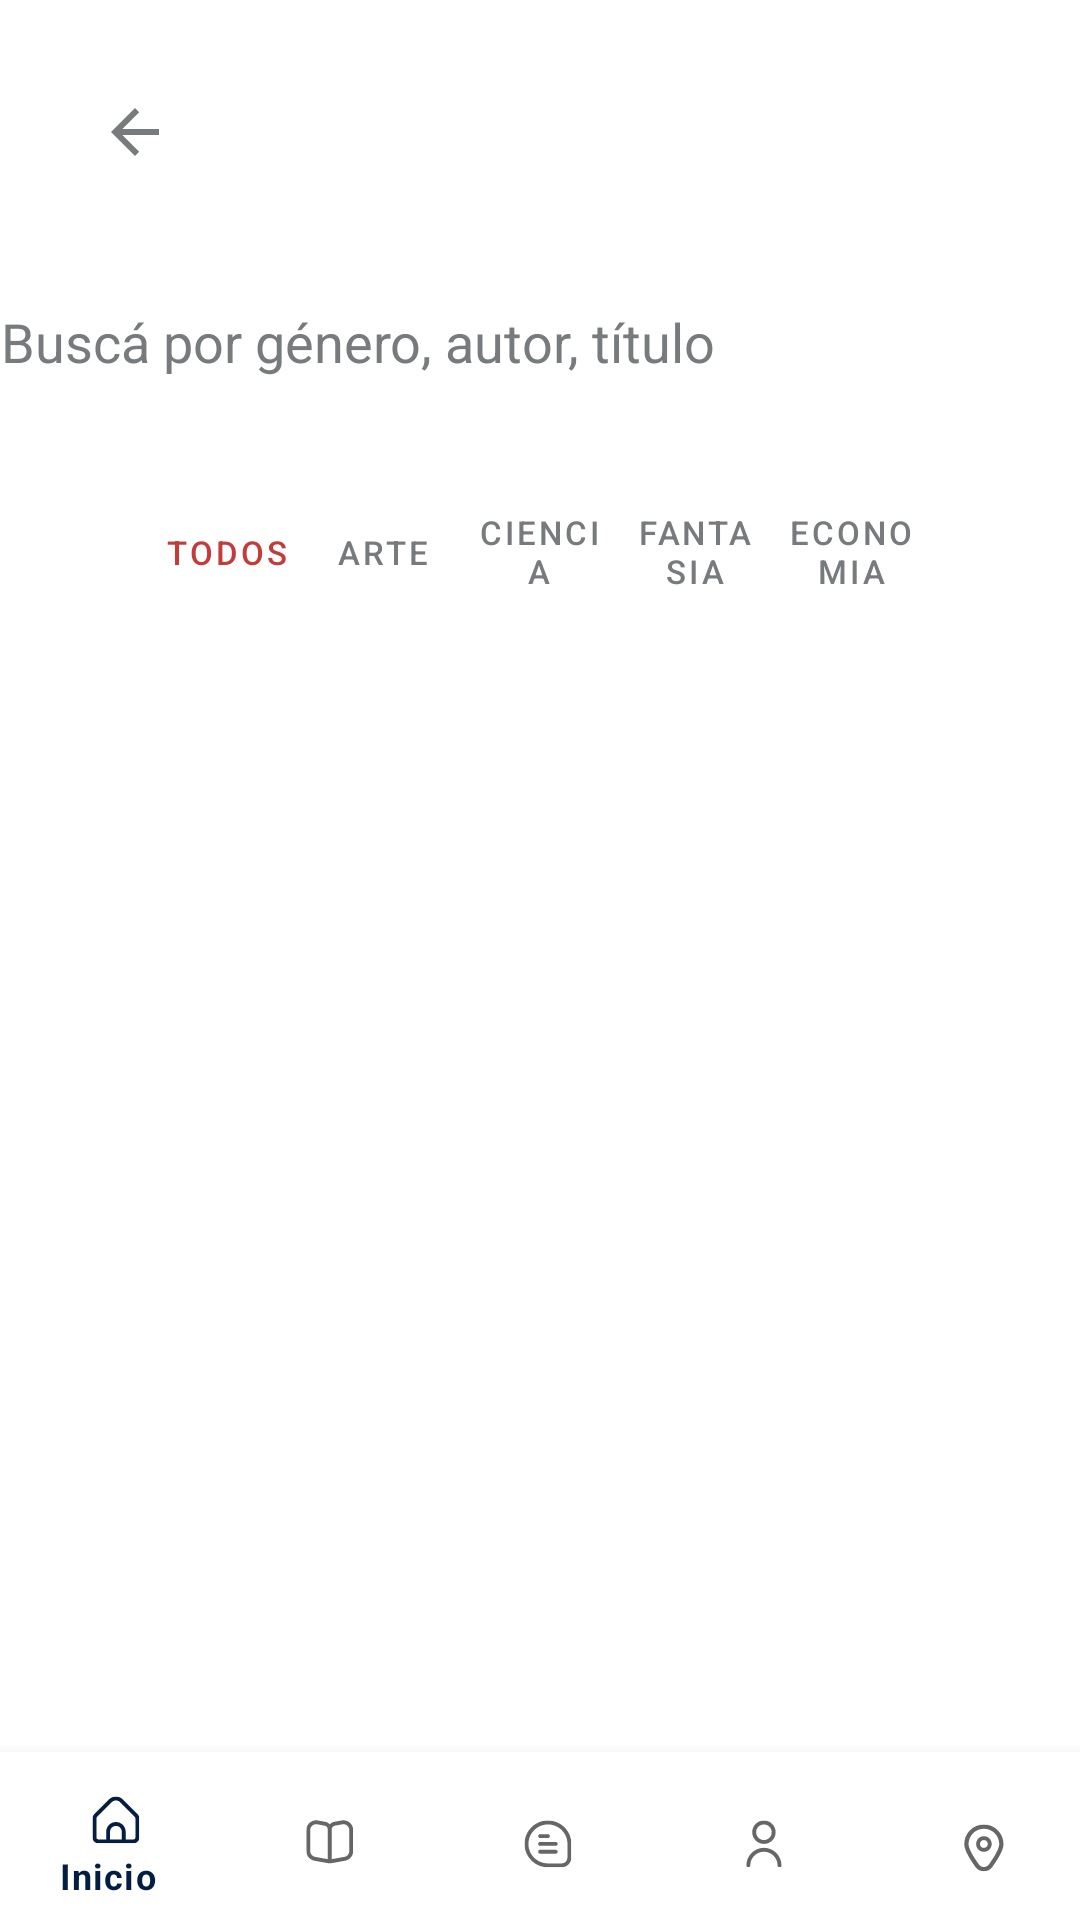

Android layout source for this screen:
<!-- AndroidManifest.xml: application theme Theme.Libreria -->
<!-- res/layout/activity_catalogue.xml -->
<?xml version="1.0" encoding="utf-8"?>
<androidx.constraintlayout.widget.ConstraintLayout xmlns:android="http://schemas.android.com/apk/res/android"
    xmlns:app="http://schemas.android.com/apk/res-auto"
    xmlns:tools="http://schemas.android.com/tools"
    android:layout_width="match_parent"
    android:layout_height="match_parent"
    tools:context=".Catalogue">

    <ImageButton
        android:id="@+id/backButton"
        android:layout_width="50dp"
        android:layout_height="48dp"
        android:layout_marginStart="20dp"
        android:layout_marginTop="20dp"
        android:background="?attr/selectableItemBackgroundBorderless"
        android:contentDescription="@string/volver_atras"
        app:tint="@color/colorGray3"
        app:layout_constraintStart_toStartOf="parent"
        app:layout_constraintTop_toTopOf="parent"
        app:srcCompat="?attr/actionModeCloseDrawable" />

    <ImageButton
        android:id="@+id/shoppingCartButton"
        android:layout_width="50dp"
        android:layout_height="48dp"
        android:layout_marginTop="20dp"
        android:layout_marginEnd="20dp"
        android:background="?attr/selectableItemBackgroundBorderless"
        android:contentDescription="@string/ir_al_carrito"
        app:tint="@color/colorGray3"
        app:layout_constraintEnd_toEndOf="parent"
        app:layout_constraintTop_toTopOf="parent"
        app:srcCompat="@drawable/shoppingcarticon" />

    <com.google.android.material.textfield.TextInputLayout
        android:id="@+id/textInputLayout"
        android:layout_width="430dp"
        android:layout_height="wrap_content"
        app:layout_constraintBottom_toTopOf="parent"
        app:layout_constraintEnd_toEndOf="parent"
        app:layout_constraintStart_toStartOf="parent"
        app:layout_constraintTop_toTopOf="parent">
    </com.google.android.material.textfield.TextInputLayout>

    <com.google.android.material.textfield.TextInputEditText
        android:id="@+id/textInputEditText2"
        android:layout_width="380dp"
        android:layout_height="wrap_content"
        android:layout_marginHorizontal="30dp"
        android:layout_marginTop="90dp"
        android:textColor="@color/black"
        android:textColorHint="@color/colorGray3"
        android:background="@drawable/edittext_background_checkout"
        android:drawableStart="@drawable/vector_search"
        android:drawablePadding="12dp"
        android:hint="@string/busc_por_g_nero_autor_t_tulo"
        android:minHeight="48dp"
        android:padding="10dp"
        app:layout_constraintEnd_toEndOf="parent"
        app:layout_constraintStart_toStartOf="parent"
        app:layout_constraintTop_toBottomOf="@+id/textInputLayout" />

    <com.google.android.material.bottomnavigation.BottomNavigationView
        android:id="@+id/nav_view"
        android:layout_width="0dp"
        android:layout_height="wrap_content"
        android:layout_marginStart="0dp"
        android:layout_marginEnd="0dp"
        android:background="?android:attr/windowBackground"
        app:layout_constraintBottom_toBottomOf="parent"
        app:layout_constraintLeft_toLeftOf="parent"
        app:layout_constraintRight_toRightOf="parent"
        app:menu="@menu/menu_navigation" />

    <LinearLayout
        android:id="@+id/linearLayout5"
        android:layout_width="0dp"
        android:layout_height="wrap_content"
        android:layout_marginTop="20dp"
        android:gravity="center"
        android:orientation="horizontal"
        android:weightSum="1"
        app:layout_constraintEnd_toEndOf="parent"
        app:layout_constraintStart_toStartOf="parent"
        app:layout_constraintTop_toBottomOf="@+id/textInputEditText2">

        <Button
            android:id="@+id/btn_todos"
            style="?android:attr/buttonBarButtonStyle"
            android:layout_width="wrap_content"
            android:layout_height="wrap_content"
            android:layout_margin="2dp"
            android:layout_weight="0.4"
            android:background="@android:color/transparent"
            android:padding="2dp"
            android:text="@string/todos"
            android:textColor="@color/color3"
            android:textSize="11sp" />

        <Button
            android:id="@+id/btn_arte"
            style="?android:attr/buttonBarButtonStyle"
            android:layout_width="wrap_content"
            android:layout_height="wrap_content"
            android:layout_margin="2dp"
            android:layout_weight="0.4"
            android:textColor="@color/colorGray3"
            android:background="@android:color/transparent"
            android:padding="2dp"
            android:text="@string/arte"
            android:textSize="11sp" />

        <Button
            android:id="@+id/btn_ciencia"
            style="?android:attr/buttonBarButtonStyle"
            android:layout_width="wrap_content"
            android:layout_height="wrap_content"
            android:layout_margin="2dp"
            android:layout_weight="0.4"
            android:textColor="@color/colorGray3"
            android:background="@android:color/transparent"
            android:padding="2dp"
            android:text="@string/ciencia"
            android:textSize="11sp" />

        <Button
            android:id="@+id/btn_fantacia"
            style="?android:attr/buttonBarButtonStyle"
            android:layout_width="wrap_content"
            android:layout_height="wrap_content"
            android:layout_margin="2dp"
            android:layout_weight="0.4"
            android:textColor="@color/colorGray3"
            android:background="@android:color/transparent"
            android:padding="2dp"
            android:text="@string/fantasia"
            android:textSize="11sp" />

        <Button
            android:id="@+id/btn_economica"
            style="?android:attr/buttonBarButtonStyle"
            android:layout_width="wrap_content"
            android:layout_height="wrap_content"
            android:layout_margin="2dp"
            android:textColor="@color/colorGray3"
            android:layout_weight="0.4"
            android:background="@android:color/transparent"
            android:padding="2dp"
            android:text="@string/economia"
            android:textSize="11sp" />
    </LinearLayout>

    <ScrollView
        android:id="@+id/scrollViewCat"
        android:layout_width="match_parent"
        android:layout_height="0dp"
        android:contentDescription="@string/audio_catalogo"
        app:layout_constraintBottom_toTopOf="@+id/nav_view"
        app:layout_constraintEnd_toEndOf="parent"
        app:layout_constraintStart_toStartOf="parent"
        app:layout_constraintTop_toBottomOf="@+id/linearLayout5">

        <LinearLayout
            android:id="@+id/content_catalogue"
            android:layout_width="match_parent"
            android:layout_height="wrap_content"
            android:gravity="center"
            android:orientation="vertical"
            android:padding="5dp">

        </LinearLayout>
    </ScrollView>
</androidx.constraintlayout.widget.ConstraintLayout>
<!-- resources referenced by this layout -->
<resources>
  <color name="black">#FF000000</color>
  <color name="color3">#C43B3B</color>
  <color name="colorGray3">#787b7d</color>
  <string name="arte">Arte</string>
  <string name="audio_catalogo">Deslice por la pantalla para navegar por el catálogo de libros</string>
  <string name="busc_por_g_nero_autor_t_tulo">Buscá por género, autor, título</string>
  <string name="ciencia">Ciencia</string>
  <string name="economia">Economia</string>
  <string name="fantasia">Fantasia</string>
  <string name="ir_al_carrito">Ir al carrito</string>
  <string name="todos">Todos</string>
  <string name="volver_atras">Volver hacia atrás</string>
  <style name="Theme.Libreria" parent="Theme.MaterialComponents.DayNight.DarkActionBar">
          
          <item name="colorPrimary">@color/color1</item>
          <item name="colorPrimaryVariant">@color/color6</item>
          <item name="colorOnPrimary">@color/white</item>
  
          
          <item name="colorSecondary">@color/color4</item>
          <item name="colorSecondaryVariant">@color/color2</item>
          <item name="colorOnSecondary">@color/color1</item>
  
          
          <item name="android:statusBarColor">?attr/colorPrimaryVariant</item>
  
          
      </style>
  <color name="color1">#041E41</color>
  <color name="color6">#DAF275</color>
  <color name="white">#FFFFFFFF</color>
  <color name="color4">#BF4040</color>
  <color name="color2">#538DCC</color>
</resources>
